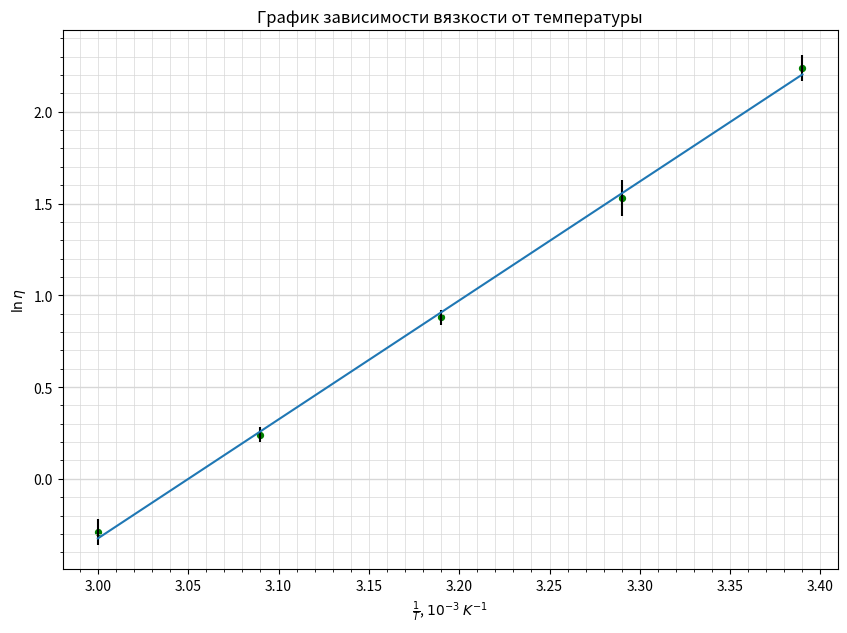

Python code for this plot:
import numpy as np
import matplotlib.pyplot as plt
from matplotlib.ticker import MultipleLocator

plt.figure(figsize=(10,7))  #Размер изображения
plt.title('График зависимости вязкости от температуры') # Заголовок

x = [3.39, 3.29, 3.19, 3.09, 3] # Координата x
y = [2.24, 1.53, 0.88, 0.24, -0.29] # Координата y


plt.scatter(x, y, s=18, c='green')  # Экспериментальные точки на графике

plt.xlabel(r'$\frac{1}{T}$, $10^{-3}$ $K^{-1}$') # Подпись абсцисс
plt.ylabel(r'$\ln{\eta}$') # Подпись ординат

xerr = [1*10**(-6)]  # Погрешность по y
yerr = [0.07, 0.1, 0.04, 0.04, 0.07] # Погрешность по x
plt.errorbar(x, y, xerr=xerr, yerr=yerr, fmt=" ", color='k')

p = np.polyfit(x, y, deg=1) # Построение кривой по мнк
p_f = np.poly1d(p)
plt.plot(x, p_f(x))
print(p_f)


DP = 2
ax = plt.gca()

## Характеристики сетки

ax.xaxis.set_minor_locator(MultipleLocator(0.01))
ax.xaxis.set_major_locator(MultipleLocator(0.05))
ax.yaxis.set_minor_locator(MultipleLocator(0.1))
ax.yaxis.set_major_locator(MultipleLocator(0.5))
ax.yaxis.grid(True,'major',linewidth=2/DP,linestyle='-',color='#d7d7d7')
ax.xaxis.grid(True,'minor',linewidth=1/DP,linestyle='-',color='#d7d7d7')
ax.yaxis.grid(True,'minor',linewidth=1/DP,linestyle='-',color='#d7d7d7')
ax.xaxis.grid(True,'major',linewidth=1/DP,linestyle='-',color='#d7d7d7',zorder=0)

plt.savefig('plot')